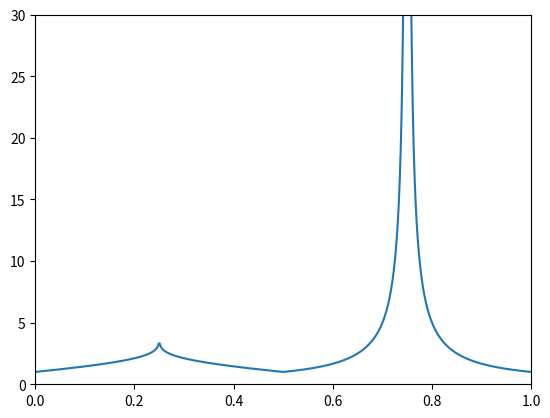

Write the Python code that produced this figure.
#! /usr/bin/env python3

import math
import matplotlib.pyplot as plt

def f(x):
    assert x >= 0 and x <= 1

    if x < 1/2:
        return math.log2(math.log2(1/abs(x - 1/4)))
    else:
        return 0.25 / abs(x - 3/4)


points = []
STEPS=1000
for x in range(0, STEPS+1):
    x = x/STEPS
    try:
        y = f(x)
        points.append( (x,y) )
    except (ValueError, ZeroDivisionError) as e:
        print(x, e)

print(points)
xs,ys = zip(*points)
plt.plot(xs, ys)
plt.axis([0,1, 0,30])
plt.show()
